Labelled photos from "15_Scene_Cartoon", an image-classification folder in autumn-tilley/Cartoon-Classification-Exploration. The possible labels are: bedroom, coast, forest, highway, industrial, inside city, kitchen, living room, mountain, office, open country, store, street, suburb, tall building.

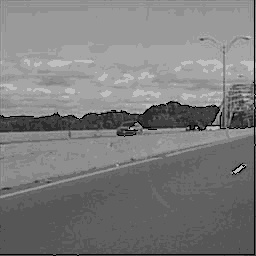
Label: highway

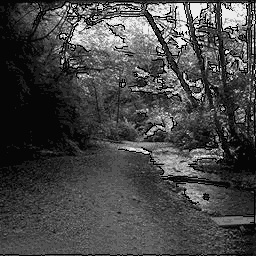
Label: forest

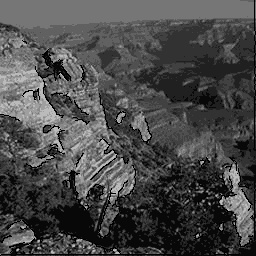
Label: mountain

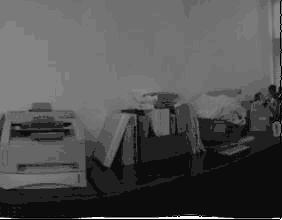
Label: office

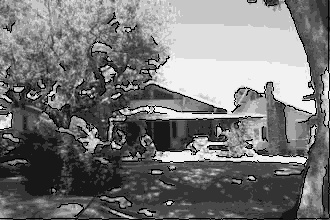
Label: suburb

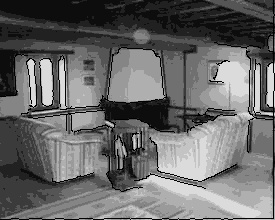
Label: living room
